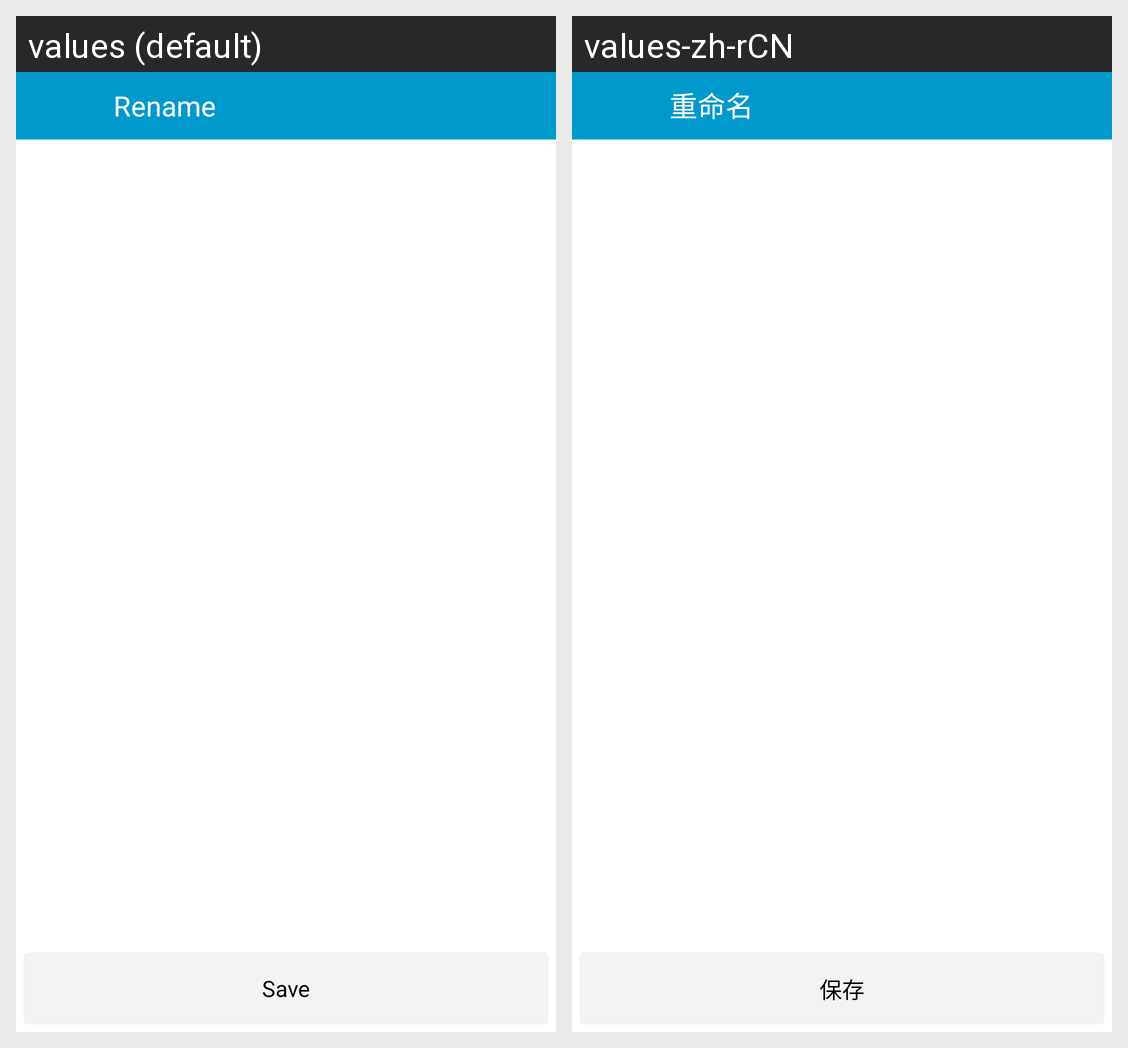

Translations of the strings shown on this Android screen, per locale in the grid:
Android screen res/layout/activity_rename.xml rendered under 2 locales, left to right: values (default), values-zh-rCN. Device: Nexus 5 (rendered at 1080×1920; each locale shown at half size, 540×960, under a caption strip naming it); theme AppTheme.
Strings drawn on this screen, with the default value and each locale's value (text and hints the layout hard-codes, and strings that could not be matched under every locale, appear in the picture but are not listed):

title_rename
  values: Rename
  values-zh-rCN: 重命名

btn_save
  values: Save
  values-zh-rCN: 保存
